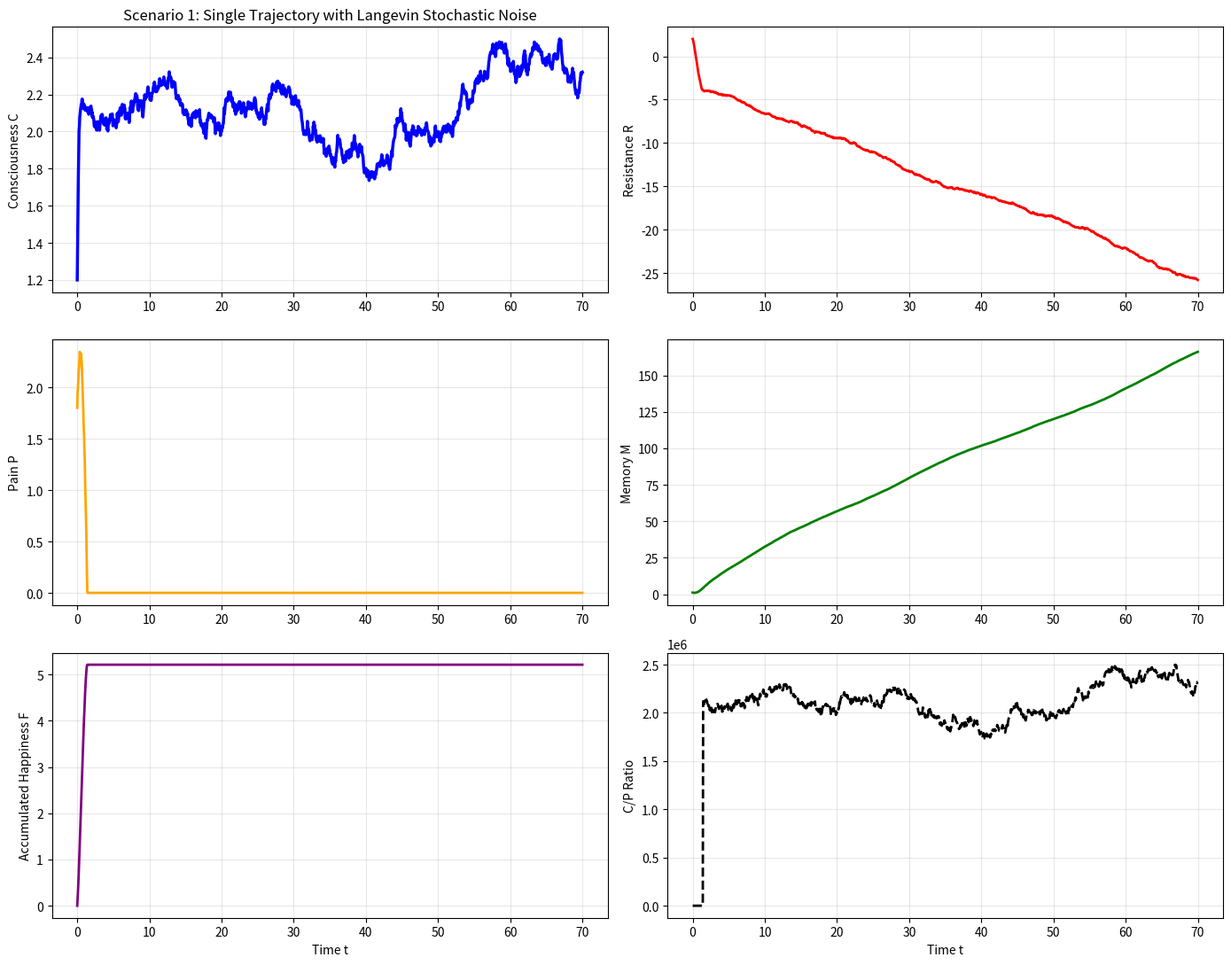
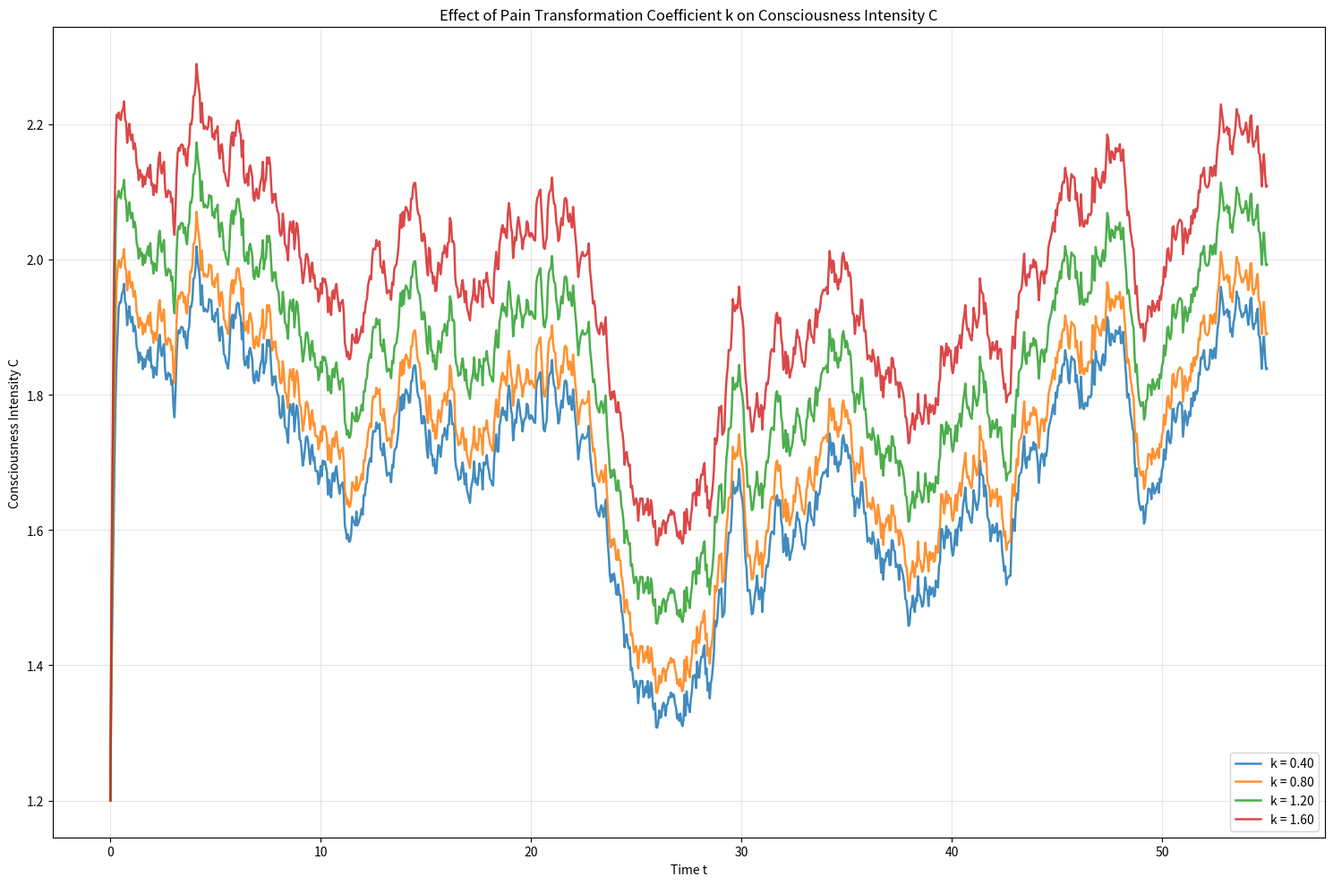
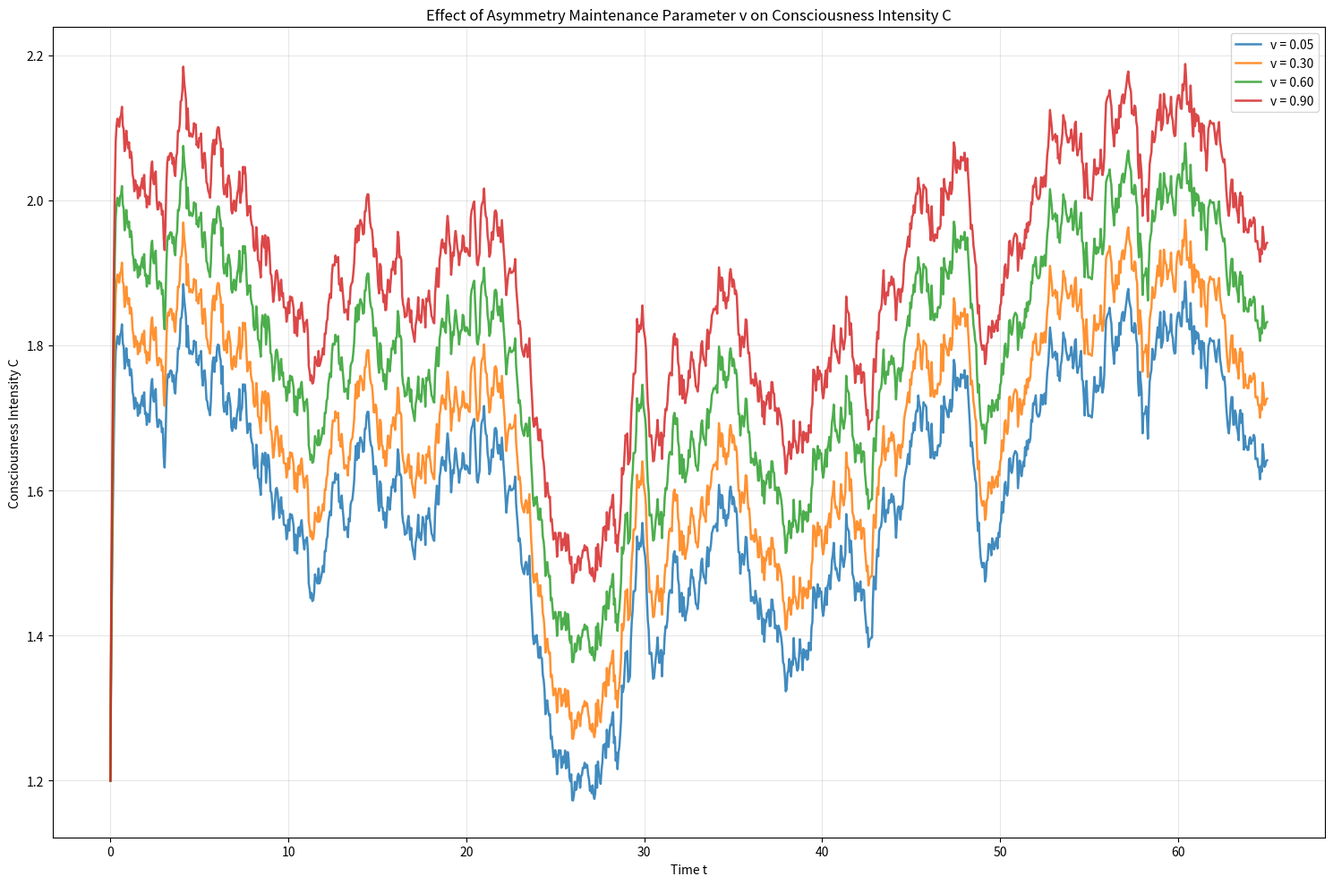
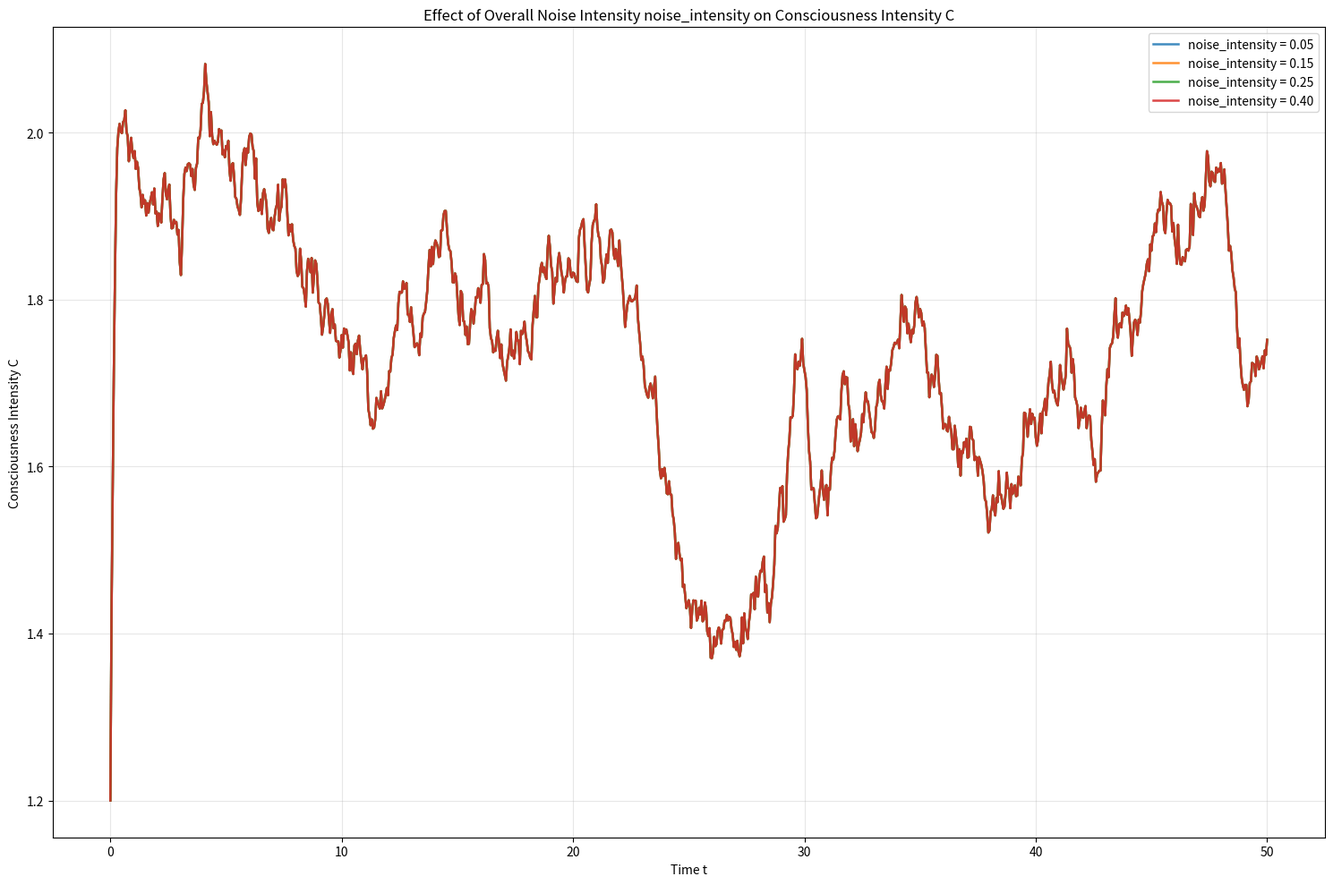

Recreate these plots in Python, in order.
import numpy as np
import matplotlib.pyplot as plt
from tqdm import tqdm
import os

# ====================== Consciousness Dynamics Simulation ======================
# Aligned with Consciousology v7
# Helper code in Section "Boundary Conditions and System Behavior":
# Habit Dynamics with Langevin Noise & RK4


# ==================== Parameters ====================
default_params = {
    'G0': 1.0,      # Growth base
    'k': 0.85,      # Pain transformation coefficient
    'v': 0.62,      # Asymmetry maintenance
    'eta': 0.18,    # Negentropy efficiency
    'beta': 2.6,    # Happiness feedback strength
    'gamma': 0.32,  # Pain decay exponent
    
    'rho_h': 0.42,  # Habit reinforcement rate
    'delta_h': 0.28,# Conscious habit-breaking rate
    'R_rep': 1.0,   # Repetition intensity
    
    'lambda_': 0.38,# Conscious pain dissolution rate
    'sigma': 0.35,  # External deterministic disturbance
    'rho': 0.58,    # Memory formation rate
    'delta': 0.15,  # Forgetting rate
    
    # Langevin Noise Parameters
    'noise_intensity': 0.12,   # Overall noise strength (σ)
    'noise_C': 0.08,           # Noise on dC/dt
    'noise_R': 0.15,           # Noise on dR/dt
    'noise_P': 0.20,           # Noise on dP/dt
    'noise_M': 0.10,           # Noise on dM/dt
}

# ==================== RK4 Integrator with Langevin Noise ====================
def rk4_langevin_step(y, t, dt, p, rng):
    """
    Custom 4th-order Runge-Kutta with additive Langevin noise
    """
    C, R, P, M, F = y
    p = default_params if p is None else p
    
    # Deterministic part
    def deterministic(y):
        C, R, P, M, F = y
        G0, k, v, eta = p['G0'], p['k'], p['v'], p['eta']
        beta, gamma = p['beta'], p['gamma']
        rho_h, delta_h, R_rep = p['rho_h'], p['delta_h'], p['R_rep']
        lambda_, sigma, rho, delta = p['lambda_'], p['sigma'], p['rho'], p['delta']
        
        C_stat = (G0 + k * P + v * C + M) * R - 0.8 * P + eta
        F_happy = beta * C * (1 - np.exp(-k * max(P, 0)))
        
        dC = M * C_stat * np.exp(-gamma * P) if C_stat > 1e-8 else 0.0
        
        Sat = 1 / (1 + np.exp(-0.5 * (F_happy - 2.0)))
        dR = -F_happy + rho_h * (1 - Sat) * R_rep - delta_h * C
        
        dP = -lambda_ * C + sigma + R
        dM = rho * C - delta * M - R
        dF = F_happy
        
        return np.array([dC, dR, dP, dM, dF])
    
    # RK4 steps
    k1 = deterministic(y)
    k2 = deterministic(y + 0.5 * dt * k1)
    k3 = deterministic(y + 0.5 * dt * k2)
    k4 = deterministic(y + dt * k3)
    
    dy_deterministic = (k1 + 2*k2 + 2*k3 + k4) / 6.0
    
    # Additive Langevin noise (Gaussian white noise)
    noise = np.zeros(5)
    noise[0] = p['noise_C'] * rng.normal(0, 1)      # Noise on C
    noise[1] = p['noise_R'] * rng.normal(0, 1)      # Noise on R
    noise[2] = p['noise_P'] * rng.normal(0, 1)      # Noise on P
    noise[3] = p['noise_M'] * rng.normal(0, 1)      # Noise on M
    # F is integrated without extra noise
    
    return y + dt * dy_deterministic + np.sqrt(dt) * noise


# ==================== Simulation Function ====================
def simulate_langevin(p=None, t_span=(0, 80), dt=0.05, y0=None, seed=42):
    if p is None:
        p = default_params.copy()
    if y0 is None:
        y0 = np.array([1.2, 2.0, 1.8, 1.1, 0.0])
    
    rng = np.random.default_rng(seed)
    t = np.arange(t_span[0], t_span[1] + dt/2, dt)
    y = np.zeros((len(t), 5))
    y[0] = y0
    
    for i in range(1, len(t)):
        y[i] = rk4_langevin_step(y[i-1], t[i-1], dt, p, rng)
        
        # Prevent negative values (physical constraint)
        y[i, 0] = max(y[i, 0], 0.01)   # C > 0
        y[i, 2] = max(y[i, 2], 0.0)    # P >= 0
    
    return t, y  # t, [C, R, P, M, F]


# ==================== Parameter Sweep ====================
def parameter_sweep(param_name, values, base_params=None, t_span=(0, 60), 
                   title_prefix="Effect of"):
    if base_params is None:
        base_params = default_params.copy()
    
    plt.figure(figsize=(15, 10))
    
    for val in tqdm(values, desc=f"Sweeping {param_name}"):
        p = base_params.copy()
        p[param_name] = val
        
        t, y = simulate_langevin(p, t_span=t_span, seed=42)
        C = y[:, 0]
        
        plt.plot(t, C, label=f"{param_name} = {val:.2f}", linewidth=1.8, alpha=0.85)
    
    plt.title(f"{title_prefix} {param_name} on Consciousness Intensity C")
    plt.xlabel("Time t")
    plt.ylabel("Consciousness Intensity C")
    plt.grid(True, alpha=0.3)
    plt.legend()
    plt.tight_layout()
    plt.show()


# ==================== Plot Single Trajectory ====================
def plot_trajectory(t, y, title="Consciousology v7 - Langevin Simulation"):
    C, R, P, M, F = y[:,0], y[:,1], y[:,2], y[:,3], y[:,4]
    
    fig, axs = plt.subplots(3, 2, figsize=(14, 11))
    
    axs[0,0].plot(t, C, 'b-', lw=2.5)
    axs[0,0].set_title(title)
    axs[0,0].set_ylabel('Consciousness C')
    axs[0,0].grid(True, alpha=0.3)
    
    axs[0,1].plot(t, R, 'r-', lw=2)
    axs[0,1].set_ylabel('Resistance R')
    axs[0,1].grid(True, alpha=0.3)
    
    axs[1,0].plot(t, P, 'orange', lw=2)
    axs[1,0].set_ylabel('Pain P')
    axs[1,0].grid(True, alpha=0.3)
    
    axs[1,1].plot(t, M, 'g-', lw=2)
    axs[1,1].set_ylabel('Memory M')
    axs[1,1].grid(True, alpha=0.3)
    
    axs[2,0].plot(t, F, 'purple', lw=2)
    axs[2,0].set_xlabel('Time t')
    axs[2,0].set_ylabel('Accumulated Happiness F')
    axs[2,0].grid(True, alpha=0.3)
    
    axs[2,1].plot(t, C / (P + 1e-6), 'k--', lw=2)
    axs[2,1].set_xlabel('Time t')
    axs[2,1].set_ylabel('C/P Ratio')
    axs[2,1].grid(True, alpha=0.3)
    
    plt.tight_layout()
    plt.show()


# ==================== Main Execution ====================
if __name__ == "__main__":
    print("=== Consciousology v7 - Habit Dynamics with Langevin Noise & RK4 ===\n")
    
    # 1. Single Trajectory with Noise
    print("Running single simulation with Langevin noise...")
    t, y = simulate_langevin(t_span=(0, 70), dt=0.05, seed=123)
    plot_trajectory(t, y, "Scenario 1: Single Trajectory with Langevin Stochastic Noise")
    
    # 2. Parameter Sweep Examples
    print("\nPerforming parameter sweep on 'k' (Pain Transformation Coefficient)...")
    parameter_sweep('k', [0.4, 0.8, 1.2, 1.6], t_span=(0, 55),
                   title_prefix="Effect of Pain Transformation Coefficient")
    
    print("\nPerforming parameter sweep on 'v' (Asymmetry Maintenance)...")
    parameter_sweep('v', [0.05, 0.3, 0.6, 0.9], t_span=(0, 65),
                   title_prefix="Effect of Asymmetry Maintenance Parameter")
    
    print("\nPerforming parameter sweep on 'noise_intensity'...")
    parameter_sweep('noise_intensity', [0.05, 0.15, 0.25, 0.40], t_span=(0, 50),
                   title_prefix="Effect of Overall Noise Intensity")
    
    print("\nAll simulations completed successfully!")
    print("You can now easily analyze oversaturation, heat death, habit inertia,")
    print("and the impact of stochastic fluctuations on consciousness dynamics.")
